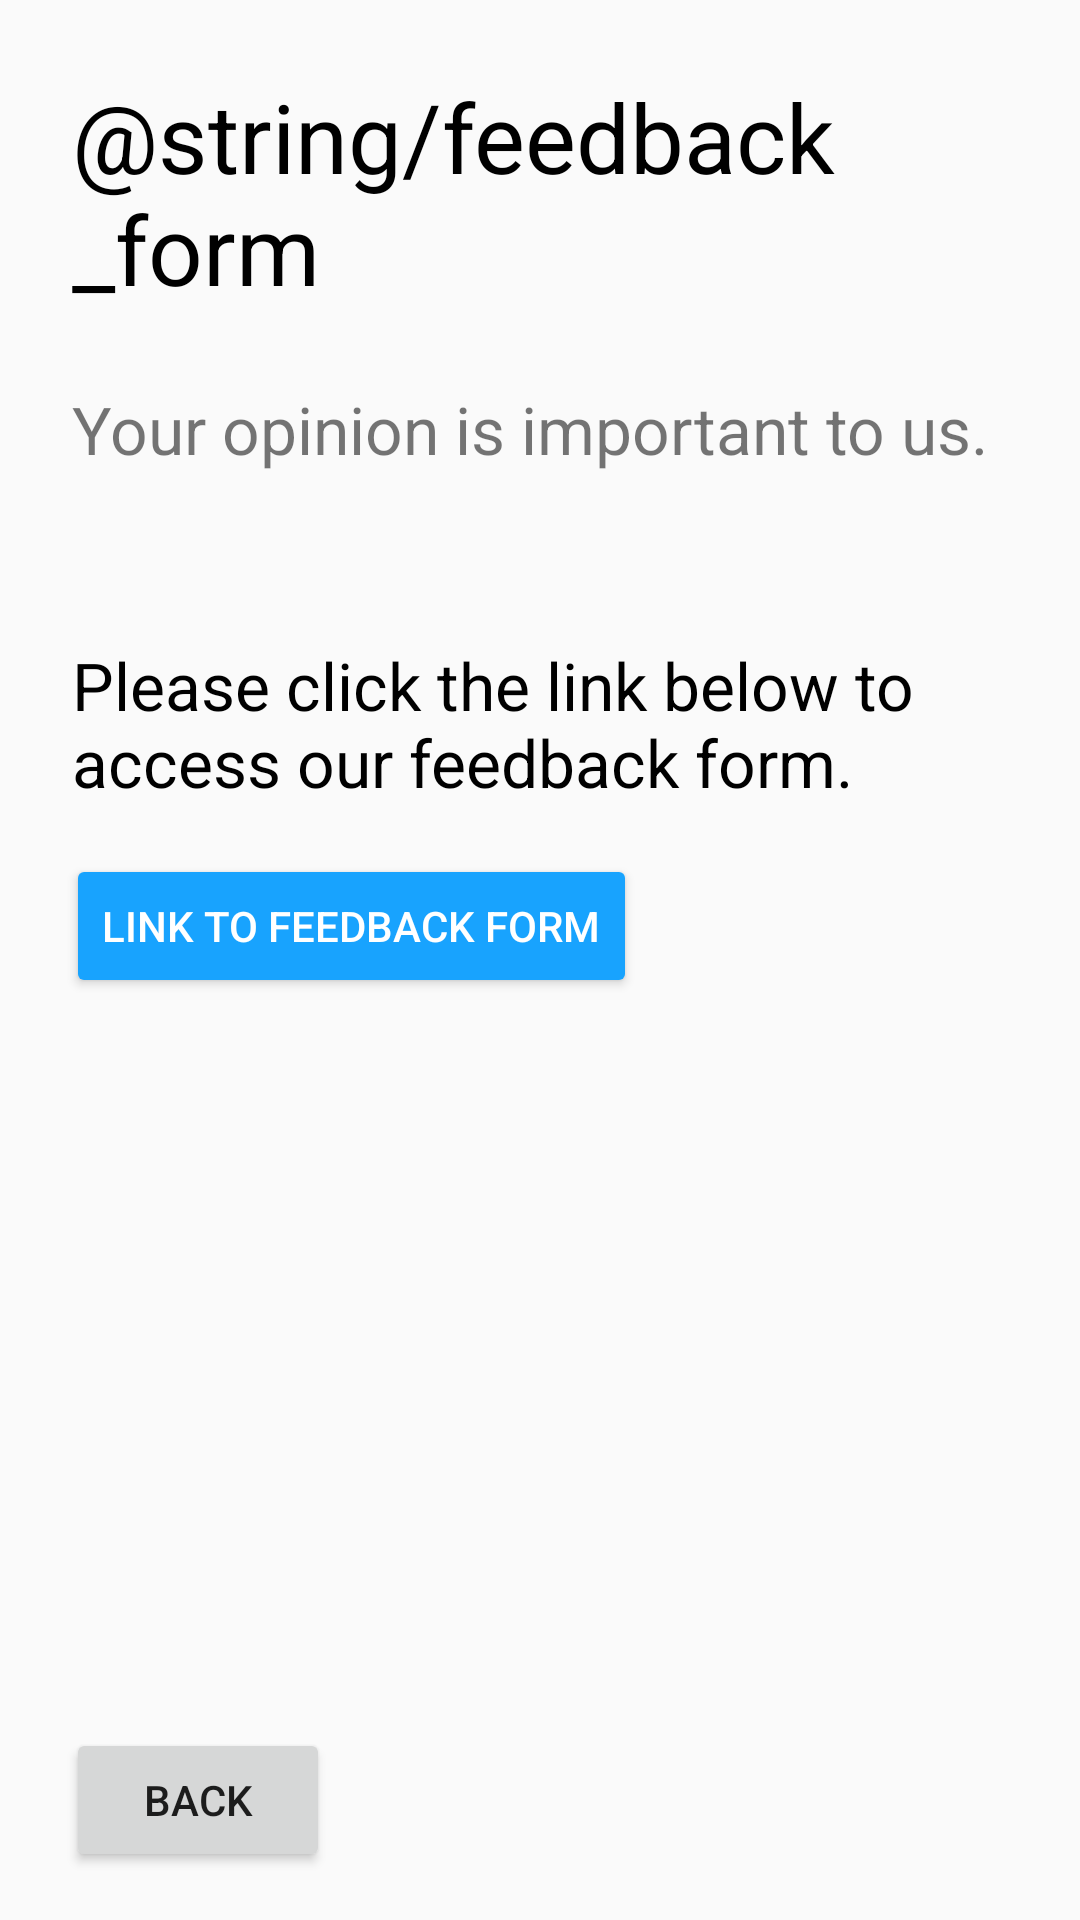

Layout XML and referenced resources for this Android screen:
<!-- AndroidManifest.xml: application theme AppTheme -->
<!-- res/layout/activity_feedback.xml -->
<?xml version="1.0" encoding="utf-8"?>
<androidx.core.widget.NestedScrollView xmlns:android="http://schemas.android.com/apk/res/android"
    xmlns:app="http://schemas.android.com/apk/res-auto"
    xmlns:tools="http://schemas.android.com/tools"
    android:layout_width="match_parent"
    android:layout_height="match_parent"
    android:fillViewport="true"
    tools:context=".FeedbackActivity">

    <androidx.constraintlayout.widget.ConstraintLayout
        android:layout_width="match_parent"
        android:layout_height="wrap_content">

        <TextView
            android:id="@+id/feedbackText"
            android:layout_width="0dp"
            android:layout_height="wrap_content"
            android:layout_margin="24dp"
            android:text="@string/feedback_form"
            android:textColor="#000"
            android:textSize="32sp"
            app:layout_constraintEnd_toEndOf="parent"
            app:layout_constraintStart_toStartOf="parent"
            app:layout_constraintTop_toTopOf="parent" />

        <TextView
            android:id="@+id/opinion"
            android:layout_width="0dp"
            android:layout_height="wrap_content"
            android:layout_margin="24dp"
            android:text="Your opinion is important to us."
            android:textSize="22sp"
            app:layout_constraintVertical_chainStyle="packed"
            app:layout_constraintEnd_toEndOf="parent"
            app:layout_constraintStart_toStartOf="parent"
            app:layout_constraintTop_toBottomOf="@id/feedbackText" />

        <TextView
            android:id="@+id/header1"
            android:layout_width="0dp"
            android:layout_height="wrap_content"
            android:layout_marginStart="24dp"
            android:layout_marginTop="56dp"
            android:layout_marginEnd="16dp"
            app:layout_constraintVertical_chainStyle="packed"
            android:text="Please click the link below to access our feedback form."
            android:textColor="#000"
            android:textSize="22sp"
            app:layout_constraintBottom_toTopOf="@+id/submit"
            app:layout_constraintEnd_toEndOf="parent"
            app:layout_constraintStart_toStartOf="parent"
            app:layout_constraintTop_toBottomOf="@id/opinion" />

        <Button
            android:id="@+id/submit"
            android:layout_width="wrap_content"
            android:layout_height="wrap_content"
            android:layout_marginStart="22dp"
            android:layout_marginTop="16dp"
            android:backgroundTint="#18a3fe"
            android:text="Link to Feedback Form"
            android:textColor="@color/white"
            app:layout_constraintEnd_toEndOf="parent"
            app:layout_constraintHorizontal_bias='0.0'
            app:layout_constraintStart_toStartOf="parent"
            app:layout_constraintTop_toBottomOf="@+id/header1" />

        <Button
            android:layout_width="wrap_content"
            android:layout_height="wrap_content"
            android:id="@+id/feedbackBack"
            app:layout_constraintStart_toStartOf="parent"
            app:layout_constraintBottom_toBottomOf="parent"
            android:layout_marginStart="22dp"
            android:text="BACK"
            android:layout_marginBottom="16dp"/>
    </androidx.constraintlayout.widget.ConstraintLayout>

</androidx.core.widget.NestedScrollView>
<!-- resources referenced by this layout -->
<resources>
  <color name="white">#ffffff</color>
  <style name="AppTheme" parent="Theme.AppCompat.Light.NoActionBar">
          
          <item name="colorPrimary">#309ae6</item>
          <item name="colorPrimaryDark">#309ae6</item>
          <item name="colorAccent">@color/colorAccent</item>
      </style>
  <color name="colorAccent">#03DAC5</color>
</resources>
